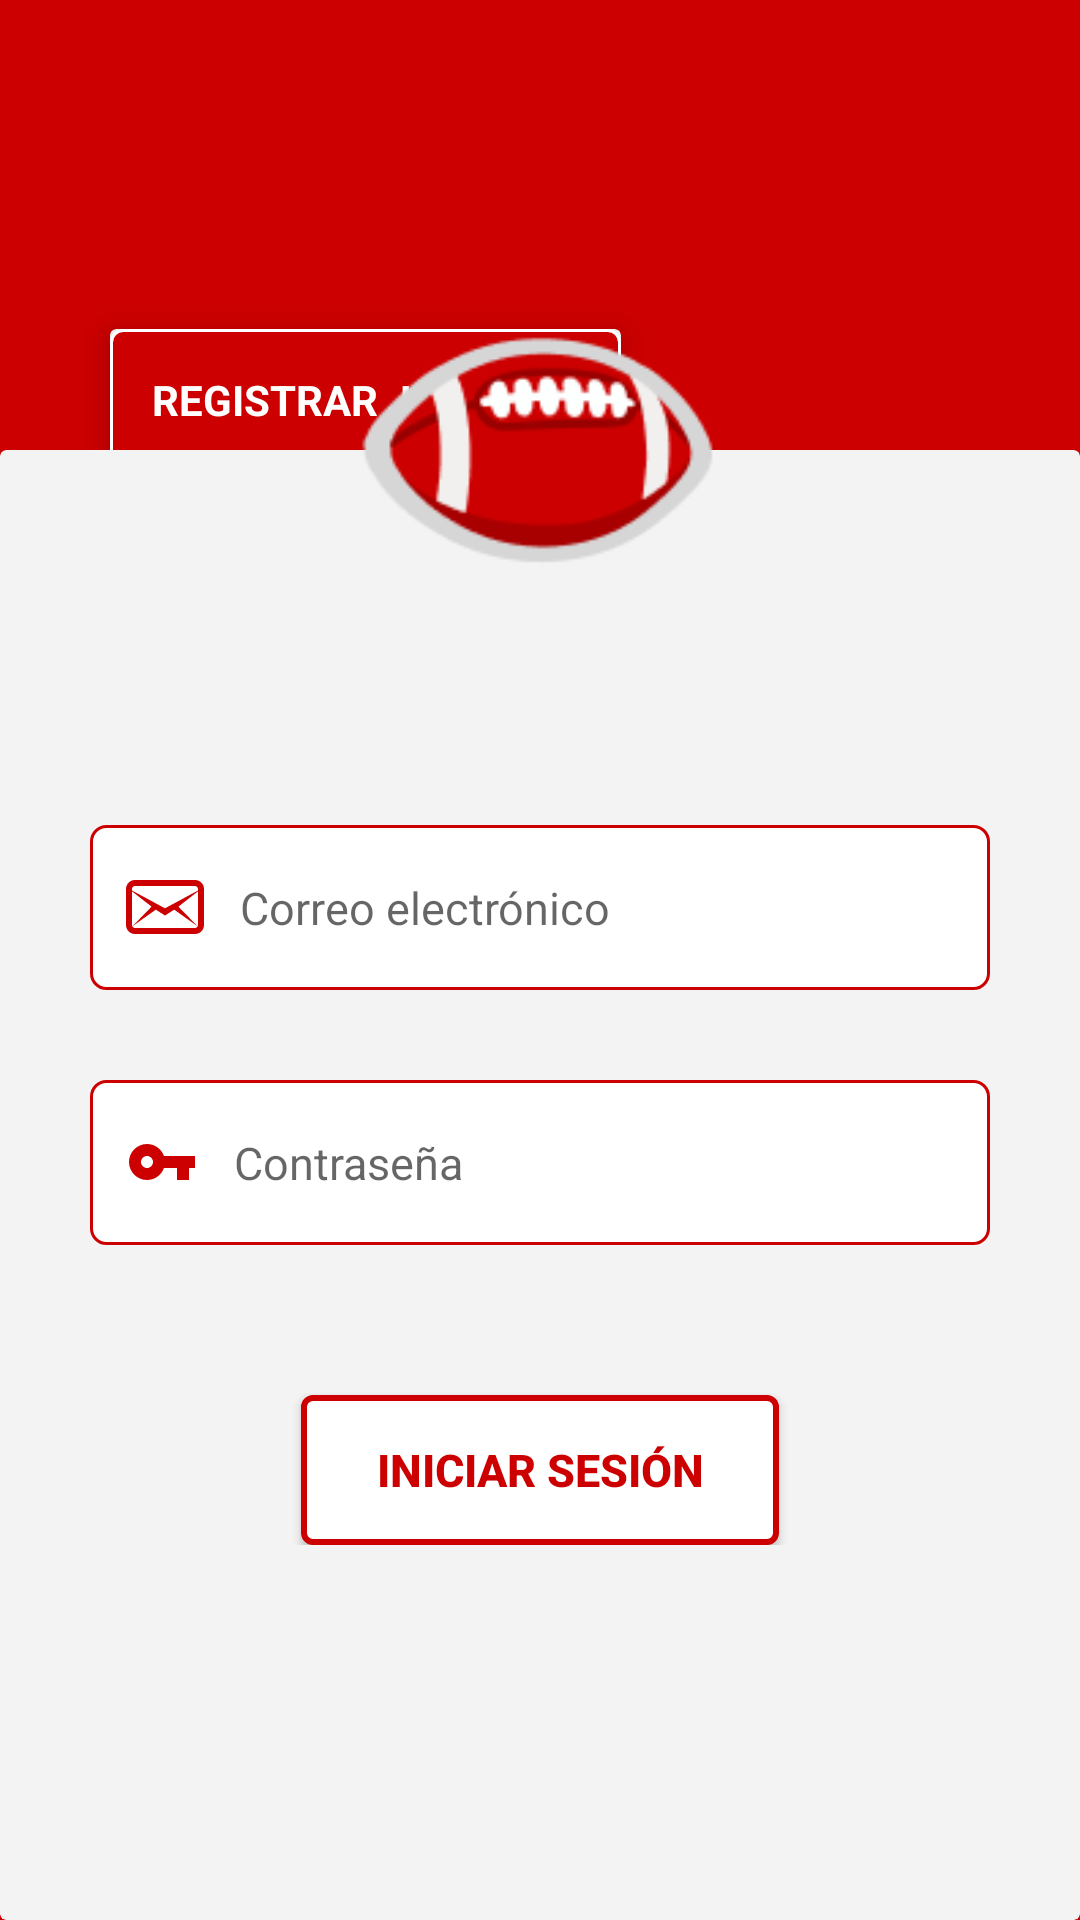

Here is an Android app screen rendered from its layout file. Give the layout XML and the strings, colors and styles it references.
<!-- AndroidManifest.xml: application theme Theme.TFGKotlin -->
<!-- res/layout/login.xml -->
<?xml version="1.0" encoding="utf-8"?>
<androidx.constraintlayout.widget.ConstraintLayout xmlns:android="http://schemas.android.com/apk/res/android"
    xmlns:app="http://schemas.android.com/apk/res-auto"
    xmlns:card_view="http://schemas.android.com/apk/res-auto"
    android:layout_width="match_parent"
    android:layout_height="match_parent"
    android:background="@color/granet">

    <androidx.constraintlayout.widget.ConstraintLayout
        android:id="@+id/constLayoutLogin"
        android:layout_width="match_parent"
        android:layout_height="wrap_content"
        android:layout_marginTop="100dp"
        app:layout_constraintEnd_toEndOf="parent"
        app:layout_constraintStart_toStartOf="parent"
        app:layout_constraintTop_toTopOf="parent">

        <androidx.cardview.widget.CardView
            android:id="@+id/btnRegPlayer"
            android:layout_width="wrap_content"
            android:layout_height="wrap_content"
            android:layout_marginStart="30dp"
            app:cardElevation="6dp"
            app:cardUseCompatPadding="true"
            app:layout_constraintStart_toStartOf="parent"
            app:layout_constraintTop_toTopOf="parent">

            <LinearLayout
                android:layout_width="match_parent"
                android:layout_height="match_parent"
                android:background="@drawable/btn_register_login"
                android:elevation="10dp"
                android:gravity="center"
                android:orientation="vertical"
                android:padding="14dp">

                <TextView
                    android:layout_width="wrap_content"
                    android:layout_height="wrap_content"
                    android:text="@string/registrar_jugador"
                    android:textColor="@color/white"
                    android:textSize="14sp"
                    android:textStyle="bold" />
            </LinearLayout>
        </androidx.cardview.widget.CardView>

        <androidx.cardview.widget.CardView
            android:id="@+id/btnRegAdmin"
            android:layout_width="wrap_content"
            android:layout_height="wrap_content"
            android:layout_marginStart="30dp"
            android:layout_marginTop="30dp"
            android:layout_marginEnd="30dp"
            app:cardElevation="6dp"
            app:cardUseCompatPadding="true"
            app:layout_constraintBottom_toBottomOf="parent"
            app:layout_constraintEnd_toEndOf="parent"
            app:layout_constraintTop_toBottomOf="@+id/btnRegPlayer">

            <LinearLayout
                android:layout_width="match_parent"
                android:layout_height="match_parent"
                android:background="@drawable/btn_register_login"
                android:elevation="10dp"
                android:gravity="center"
                android:orientation="vertical"
                android:padding="14dp">

                <TextView
                    android:layout_width="wrap_content"
                    android:layout_height="wrap_content"
                    android:text="@string/registrar_administrador"
                    android:textColor="@color/white"
                    android:textSize="14sp"
                    android:textStyle="bold" />
            </LinearLayout>
        </androidx.cardview.widget.CardView>
    </androidx.constraintlayout.widget.ConstraintLayout>

    <RelativeLayout
        android:id="@+id/relLayLogin"
        android:layout_width="match_parent"
        android:layout_height="560dp"
        card_view:layout_constraintBottom_toBottomOf="parent"
        card_view:layout_constraintEnd_toEndOf="parent"
        card_view:layout_constraintStart_toStartOf="parent">

        <androidx.cardview.widget.CardView
            android:id="@+id/card_login"
            android:layout_width="match_parent"
            android:layout_height="match_parent"
            android:layout_marginTop="70dp"
            card_view:cardElevation="0dp"
            android:background="@drawable/view_shape1"
            android:backgroundTint="@color/light_grey"
            card_view:cardUseCompatPadding="false">

            <LinearLayout
                android:layout_width="300dp"
                android:layout_height="wrap_content"
                android:layout_gravity="center"
                android:gravity="center"
                android:orientation="vertical">

                <EditText
                    android:id="@+id/loginEmail"
                    android:layout_width="match_parent"
                    android:layout_height="55dp"
                    android:background="@drawable/small_red_stroke"
                    android:drawableStart="@drawable/email"
                    android:drawablePadding="12dp"
                    android:hint="@string/correo_electr_nico"
                    android:inputType="textEmailAddress"
                    android:maxLength="30"
                    android:padding="12dp"
                    android:textSize="15sp" />

                <EditText
                    android:id="@+id/loginPass"
                    android:layout_width="match_parent"
                    android:layout_height="55dp"
                    android:layout_marginTop="30dp"
                    android:background="@drawable/small_red_stroke"
                    android:drawableStart="@drawable/key"
                    android:drawablePadding="12dp"
                    android:hint="@string/contrase_a"
                    android:inputType="textPassword"
                    android:maxLength="16"
                    android:padding="12dp"
                    android:textSize="15sp" />

                <Button
                    android:id="@+id/btnLogin"
                    android:layout_width="wrap_content"
                    android:layout_height="50dp"
                    android:layout_marginTop="50dp"
                    android:background="@drawable/accept_button"
                    android:paddingLeft="25dp"
                    android:paddingRight="25dp"
                    android:text="@string/iniciar_sesi_n"
                    android:textColor="@color/granet"
                    android:textSize="15sp"
                    android:textStyle="bold" />
            </LinearLayout>

        </androidx.cardview.widget.CardView>

        <ImageView
            android:layout_width="140dp"
            android:layout_height="140dp"
            android:layout_centerHorizontal="true"
            android:src="@drawable/ball_icon" />
    </RelativeLayout>
</androidx.constraintlayout.widget.ConstraintLayout>
<!-- resources referenced by this layout -->
<resources>
  <color name="granet">#CC0000</color>
  <color name="light_grey">#F3F3F3</color>
  <color name="white">#FFFFFFFF</color>
  <!-- drawable accept_button (drawable) -->
  <?xml version="1.0" encoding="utf-8"?>
  <layer-list xmlns:android="http://schemas.android.com/apk/res/android" android:shape="rectangle">
      <item>
          <shape>
              <solid android:color="@color/white" />
              <stroke android:width="1.9dp" android:color="@color/granet" />
              <corners android:radius="3dp" />
          </shape>
      </item>
  </layer-list>
  <!-- drawable ball_icon: png bitmap (drawable, 5374 bytes) -->
  <!-- drawable btn_register_login (drawable) -->
  <?xml version="1.0" encoding="utf-8"?>
  <selector xmlns:android="http://schemas.android.com/apk/res/android" android:shape="rectangle">
      <item>
          <shape>
              <solid android:color="@color/granet" />
              <stroke android:width="1dp" android:color="@color/white" />
              <corners android:radius="4dp" />
          </shape>
      </item>
  </selector>
  <!-- drawable email (drawable) -->
  <?xml version="1.0" encoding="utf-8"?>
  <vector xmlns:android="http://schemas.android.com/apk/res/android"
      android:width="26dp"
      android:height="26dp"
      android:viewportWidth="26"
      android:viewportHeight="26">
  
      <path
          android:fillColor="#CC0000"
          android:pathData="M3 4C1.344 4 0 5.344 0 7v12c0 1.656 1.344 3 3 3h20c1.656 0 3-1.344 3-3V7c0-1.656-1.344-3-3-3zm0 2h20c0.551 0 1 0.449 1 1v0.5l-11 5.938L2 7.5V7c0-0.551 0.449 -1 1-1M2 7.781l6.531 5.094l-6.406 6.563l7.813-5.563L13 15.844l3.063-1.969l7.812 5.563l-6.406-6.563L24 7.781V19a0.95 0.95 0 0 1-0.125 0.438 c-0.165 0.325 -0.486 0.562 -0.875 0.562 H3c-0.389 0-0.71-0.237-0.875-0.563A0.95 0.95 0 0 1 2 19z" />
  </vector>
  <!-- drawable key (drawable) -->
  <vector xmlns:android="http://schemas.android.com/apk/res/android" android:height="24dp" android:tint="#CC0000" android:viewportHeight="24" android:viewportWidth="24" android:width="24dp">
        
      <path android:fillColor="@android:color/white" android:pathData="M12.65,10C11.83,7.67 9.61,6 7,6c-3.31,0 -6,2.69 -6,6s2.69,6 6,6c2.61,0 4.83,-1.67 5.65,-4H17v4h4v-4h2v-4H12.65zM7,14c-1.1,0 -2,-0.9 -2,-2s0.9,-2 2,-2 2,0.9 2,2 -0.9,2 -2,2z"/>
      
  </vector>
  <!-- drawable small_red_stroke (drawable) -->
  <?xml version="1.0" encoding="utf-8"?>
  <layer-list xmlns:android="http://schemas.android.com/apk/res/android" android:shape="rectangle">
      <item>
          <shape>
              <solid android:color="@color/white" />
              <stroke android:width="1dp" android:color="@color/granet" />
              <corners android:radius="5dp" />
          </shape>
      </item>
  </layer-list>
  <string name="contrase_a">Contraseña</string>
  <string name="correo_electr_nico">Correo electrónico</string>
  <string name="iniciar_sesi_n">INICIAR SESIÓN</string>
  <string name="registrar_administrador">REGISTRAR ADMINISTRADOR</string>
  <string name="registrar_jugador">REGISTRAR JUGADOR</string>
  <style name="Theme.TFGKotlin" parent="Base.Theme.TFGKotlin" />
  <style name="Base.Theme.TFGKotlin" parent="Theme.AppCompat.Light.NoActionBar">
          <item name="colorPrimary">#CC0000</item>
  
          <item name="android:statusBarColor">@color/granet</item>
      </style>
</resources>
